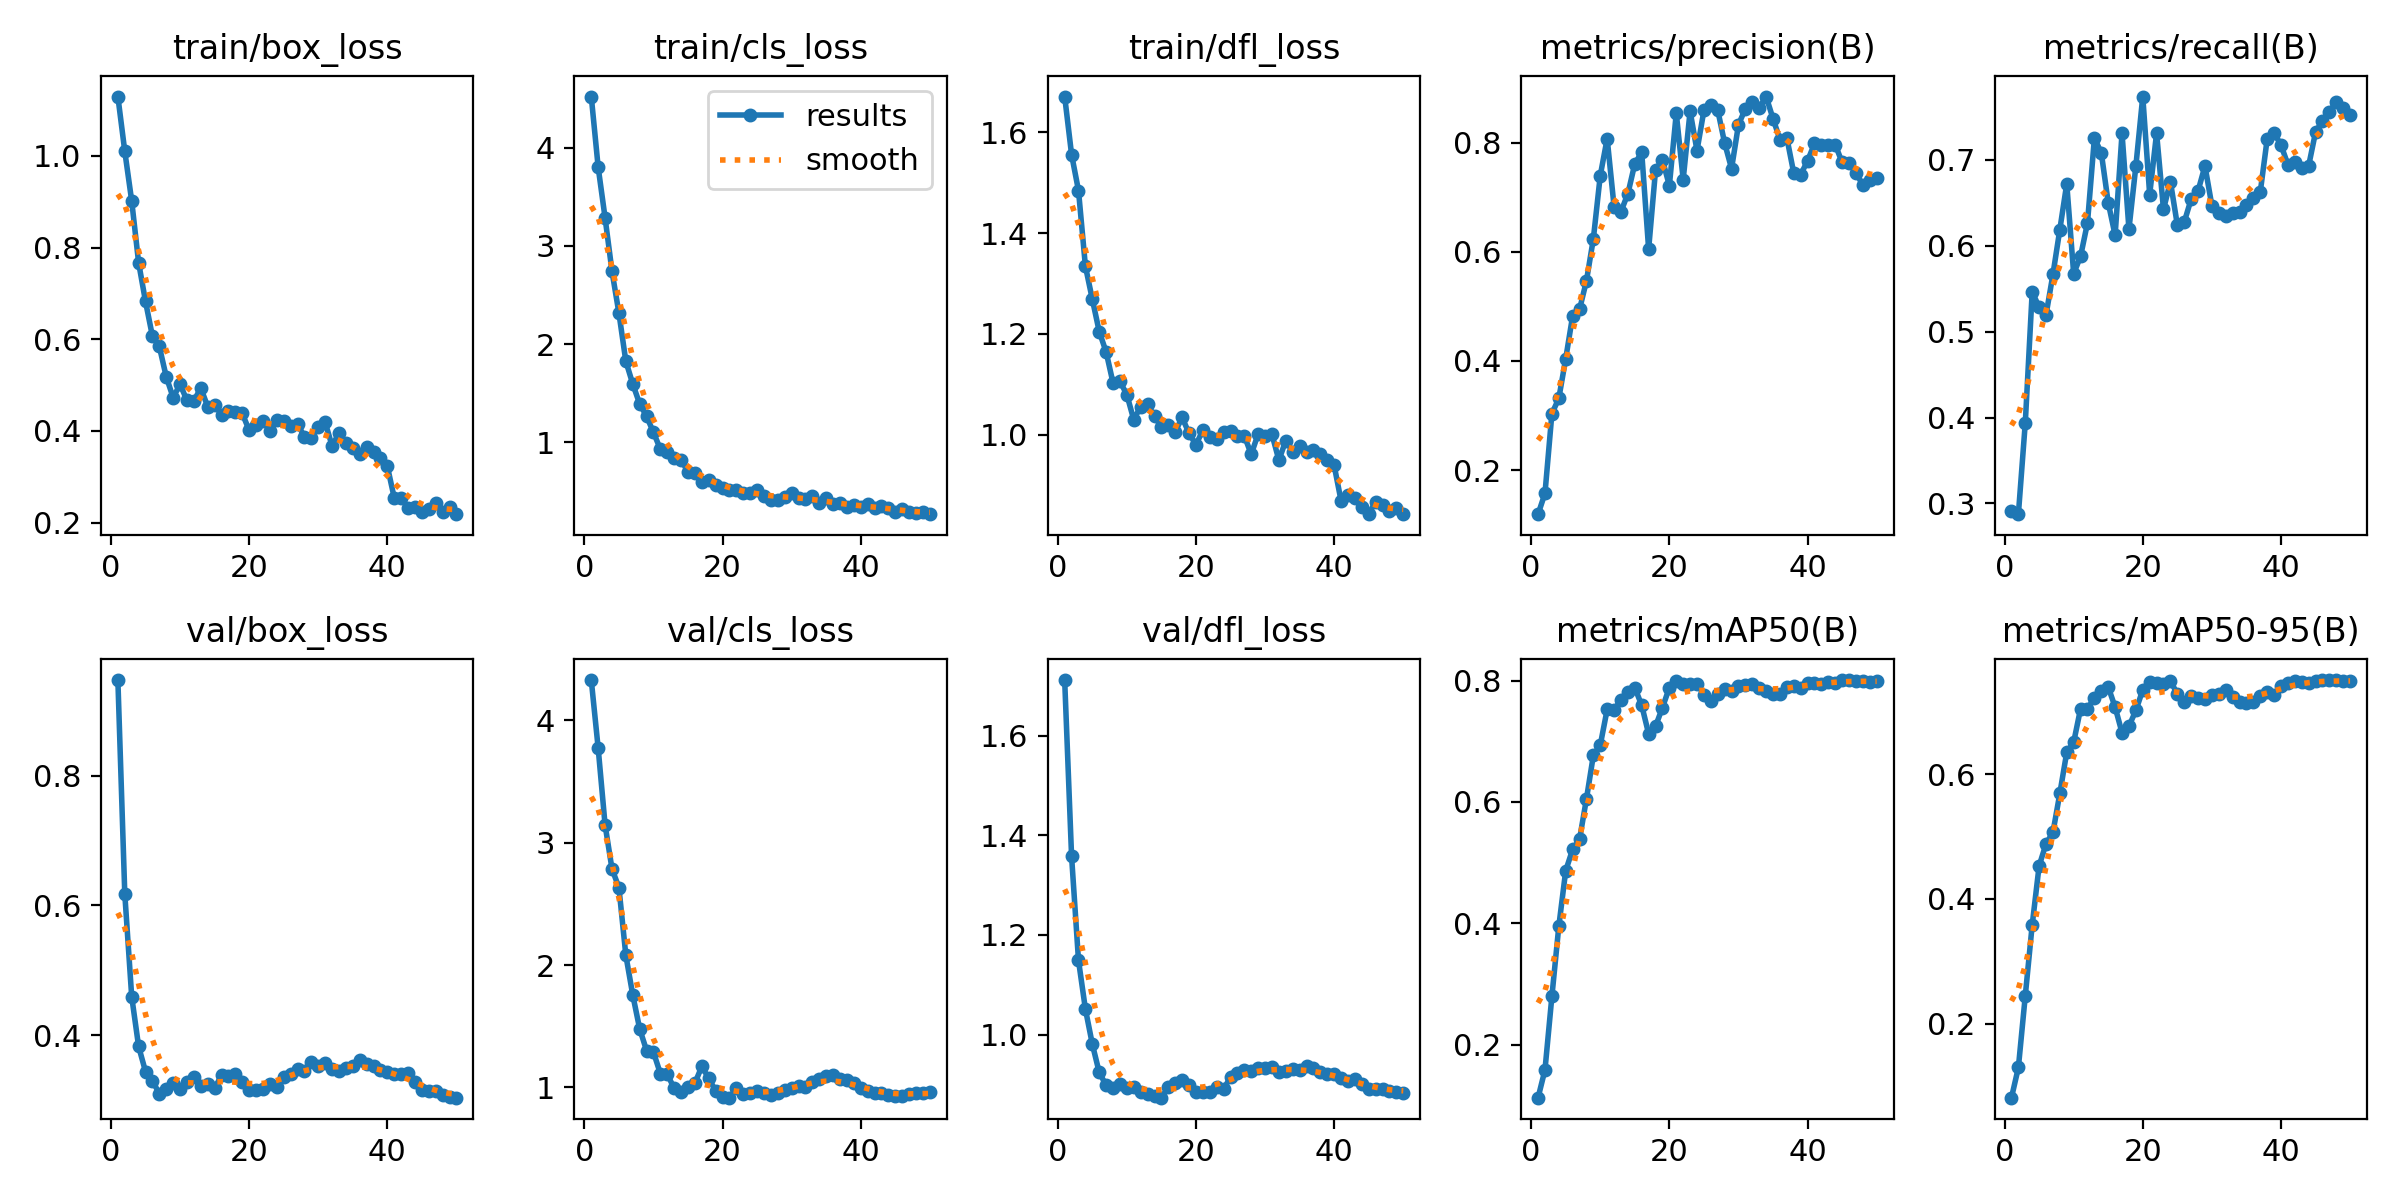

The data file committed next to this chart (first rows):
epoch, time, train/box_loss, train/cls_loss, train/dfl_loss, metrics/precision(B), metrics/recall(B), metrics/mAP50(B), metrics/mAP50-95(B), val/box_loss, val/cls_loss, val/dfl_loss, lr/pg0, lr/pg1, lr/pg2, lr/pg3, lr/pg4, lr/pg5, lr/pg6, lr/pg7
1, 8.272, 1.129, 4.518, 1.671, 0.119, 0.2915, 0.1126, 0.08131, 0.9475, 4.328, 1.711, 0.000343, 0.0001143, 0.000343, 0.0001143, 0.000343, 0.0001143, 0.000343, 0.0001143
2, 17.16, 1.01, 3.798, 1.556, 0.1573, 0.2876, 0.1585, 0.1297, 0.6178, 3.771, 1.358, 0.0007144, 0.0002381, 0.0007144, 0.0002381, 0.0007144, 0.0002381, 0.0007144, 0.0002381
3, 21.58, 0.9017, 3.284, 1.485, 0.3034, 0.394, 0.2796, 0.2448, 0.4594, 3.144, 1.149, 0.00107, 0.0003568, 0.00107, 0.0003568, 0.00107, 0.0003568, 0.00107, 0.0003568
4, 27.1, 0.7671, 2.74, 1.335, 0.3313, 0.5463, 0.3949, 0.3582, 0.3825, 2.785, 1.051, 0.001411, 0.0004704, 0.001411, 0.0004704, 0.001411, 0.0004704, 0.001411, 0.0004704
5, 30.89, 0.6823, 2.316, 1.269, 0.4041, 0.5283, 0.4867, 0.4526, 0.3437, 2.633, 0.981, 0.001737, 0.000579, 0.001737, 0.000579, 0.001737, 0.000579, 0.001737, 0.000579
6, 34.44, 0.6066, 1.826, 1.205, 0.4823, 0.5194, 0.5217, 0.4882, 0.3293, 2.081, 0.924, 0.002047, 0.0006824, 0.002047, 0.0006824, 0.002047, 0.0006824, 0.002047, 0.0006824
7, 37.84, 0.5841, 1.595, 1.164, 0.4943, 0.5665, 0.5384, 0.5064, 0.3097, 1.757, 0.8983, 0.002342, 0.0007807, 0.002342, 0.0007807, 0.002342, 0.0007807, 0.002342, 0.0007807
8, 41.24, 0.5181, 1.392, 1.103, 0.5468, 0.6188, 0.605, 0.569, 0.3167, 1.48, 0.8932, 0.002622, 0.000874, 0.002622, 0.000874, 0.002622, 0.000874, 0.002622, 0.000874
9, 44.62, 0.4727, 1.267, 1.106, 0.6238, 0.6719, 0.6767, 0.6348, 0.3264, 1.302, 0.9005, 0.002886, 0.0009621, 0.002886, 0.0009621, 0.002886, 0.0009621, 0.002886, 0.0009621
10, 47.83, 0.5017, 1.101, 1.079, 0.7399, 0.5673, 0.6936, 0.6508, 0.3172, 1.288, 0.8929, 0.003136, 0.001045, 0.003136, 0.001045, 0.003136, 0.001045, 0.003136, 0.001045
11, 50.99, 0.4665, 0.9311, 1.03, 0.8076, 0.5876, 0.7525, 0.7048, 0.3281, 1.113, 0.8955, 0.003369, 0.001123, 0.003369, 0.001123, 0.003369, 0.001123, 0.003369, 0.001123
12, 54.3, 0.4657, 0.8977, 1.056, 0.6828, 0.6264, 0.7522, 0.7042, 0.3346, 1.109, 0.8854, 0.003353, 0.001118, 0.003353, 0.001118, 0.003353, 0.001118, 0.003353, 0.001118
13, 57.39, 0.4935, 0.8382, 1.061, 0.6739, 0.7251, 0.7677, 0.7226, 0.321, 0.9923, 0.8814, 0.003268, 0.001089, 0.003268, 0.001089, 0.003268, 0.001089, 0.003268, 0.001089
14, 60.76, 0.4529, 0.8207, 1.037, 0.7067, 0.7079, 0.7816, 0.7326, 0.3246, 0.9614, 0.8773, 0.003184, 0.001061, 0.003184, 0.001061, 0.003184, 0.001061, 0.003184, 0.001061
15, 63.88, 0.4569, 0.7014, 1.015, 0.7617, 0.65, 0.7882, 0.7395, 0.3176, 1.002, 0.8734, 0.003099, 0.001033, 0.003099, 0.001033, 0.003099, 0.001033, 0.003099, 0.001033
16, 67.18, 0.4356, 0.6864, 1.018, 0.7824, 0.612, 0.7592, 0.7072, 0.3383, 1.036, 0.8945, 0.003014, 0.001005, 0.003014, 0.001005, 0.003014, 0.001005, 0.003014, 0.001005
17, 70.26, 0.4444, 0.5972, 1.006, 0.605, 0.7305, 0.7122, 0.6661, 0.3367, 1.172, 0.9022, 0.002929, 0.0009763, 0.002929, 0.0009763, 0.002929, 0.0009763, 0.002929, 0.0009763
18, 74.1, 0.4417, 0.6203, 1.034, 0.75, 0.6192, 0.7248, 0.6765, 0.3394, 1.074, 0.9082, 0.002844, 0.000948, 0.002844, 0.000948, 0.002844, 0.000948, 0.002844, 0.000948
19, 78.09, 0.4382, 0.5695, 1.003, 0.7688, 0.6924, 0.7555, 0.7019, 0.3276, 0.9723, 0.8983, 0.002759, 0.0009197, 0.002759, 0.0009197, 0.002759, 0.0009197, 0.002759, 0.0009197
20, 84.18, 0.4014, 0.5329, 0.9801, 0.7215, 0.7734, 0.7884, 0.7348, 0.3149, 0.9249, 0.8846, 0.002674, 0.0008914, 0.002674, 0.0008914, 0.002674, 0.0008914, 0.002674, 0.0008914
21, 88.06, 0.4124, 0.5207, 1.009, 0.8541, 0.6593, 0.7997, 0.7475, 0.3149, 0.9168, 0.8846, 0.002589, 0.0008631, 0.002589, 0.0008631, 0.002589, 0.0008631, 0.002589, 0.0008631
22, 91.14, 0.4214, 0.5158, 0.9945, 0.7326, 0.7309, 0.7944, 0.7457, 0.3165, 0.9947, 0.8846, 0.002504, 0.0008348, 0.002504, 0.0008348, 0.002504, 0.0008348, 0.002504, 0.0008348
23, 94.35, 0.3999, 0.4893, 0.991, 0.8579, 0.6422, 0.7951, 0.744, 0.324, 0.9452, 0.8951, 0.00242, 0.0008065, 0.00242, 0.0008065, 0.00242, 0.0008065, 0.00242, 0.0008065
24, 97.6, 0.4245, 0.4839, 1.005, 0.7857, 0.6745, 0.7952, 0.7485, 0.3193, 0.9579, 0.8913, 0.002335, 0.0007782, 0.002335, 0.0007782, 0.002335, 0.0007782, 0.002335, 0.0007782
25, 100.7, 0.4227, 0.5114, 1.007, 0.8592, 0.6241, 0.7769, 0.729, 0.3347, 0.9698, 0.9141, 0.00225, 0.0007499, 0.00225, 0.0007499, 0.00225, 0.0007499, 0.00225, 0.0007499
26, 104.1, 0.4097, 0.4515, 0.998, 0.8696, 0.6273, 0.7663, 0.7156, 0.34, 0.955, 0.9221, 0.002165, 0.0007216, 0.002165, 0.0007216, 0.002165, 0.0007216, 0.002165, 0.0007216
27, 107.2, 0.4152, 0.4187, 0.9978, 0.8598, 0.6541, 0.7772, 0.7255, 0.348, 0.9369, 0.9291, 0.00208, 0.0006934, 0.00208, 0.0006934, 0.00208, 0.0006934, 0.00208, 0.0006934
28, 110.4, 0.3873, 0.4172, 0.9611, 0.7993, 0.6636, 0.7857, 0.7212, 0.3447, 0.9521, 0.9271, 0.001995, 0.0006651, 0.001995, 0.0006651, 0.001995, 0.0006651, 0.001995, 0.0006651
29, 113.5, 0.3849, 0.4446, 1.002, 0.7527, 0.6927, 0.7823, 0.7196, 0.3582, 0.9784, 0.934, 0.00191, 0.0006368, 0.00191, 0.0006368, 0.00191, 0.0006368, 0.00191, 0.0006368
30, 116.5, 0.4078, 0.4861, 0.9967, 0.8329, 0.6465, 0.7917, 0.7272, 0.3527, 0.999, 0.933, 0.001825, 0.0006085, 0.001825, 0.0006085, 0.001825, 0.0006085, 0.001825, 0.0006085
31, 120.1, 0.4185, 0.4362, 1.001, 0.8625, 0.6383, 0.7934, 0.7275, 0.3572, 1.009, 0.9356, 0.001741, 0.0005802, 0.001741, 0.0005802, 0.001741, 0.0005802, 0.001741, 0.0005802
32, 123.3, 0.3674, 0.4193, 0.9494, 0.875, 0.6346, 0.7944, 0.7339, 0.348, 1.008, 0.9256, 0.001656, 0.0005519, 0.001656, 0.0005519, 0.001656, 0.0005519, 0.001656, 0.0005519
33, 126.3, 0.3951, 0.4518, 0.9883, 0.864, 0.6385, 0.7872, 0.7236, 0.3442, 1.041, 0.9264, 0.001571, 0.0005236, 0.001571, 0.0005236, 0.001571, 0.0005236, 0.001571, 0.0005236
34, 129.4, 0.373, 0.3819, 0.9664, 0.8848, 0.6386, 0.783, 0.7162, 0.349, 1.07, 0.9311, 0.001486, 0.0004953, 0.001486, 0.0004953, 0.001486, 0.0004953, 0.001486, 0.0004953
35, 132.5, 0.3625, 0.4294, 0.9777, 0.8443, 0.6472, 0.7785, 0.7146, 0.3524, 1.095, 0.9293, 0.001401, 0.000467, 0.001401, 0.000467, 0.001401, 0.000467, 0.001401, 0.000467
36, 136.2, 0.3502, 0.3727, 0.9658, 0.8059, 0.655, 0.7777, 0.7153, 0.3622, 1.104, 0.9378, 0.001316, 0.0004387, 0.001316, 0.0004387, 0.001316, 0.0004387, 0.001316, 0.0004387
37, 139.6, 0.3647, 0.3853, 0.969, 0.8091, 0.6621, 0.7889, 0.7248, 0.3549, 1.072, 0.9321, 0.001231, 0.0004104, 0.001231, 0.0004104, 0.001231, 0.0004104, 0.001231, 0.0004104
38, 142.7, 0.3544, 0.3464, 0.9625, 0.7445, 0.7237, 0.7912, 0.7307, 0.3518, 1.062, 0.9251, 0.001146, 0.0003821, 0.001146, 0.0003821, 0.001146, 0.0003821, 0.001146, 0.0003821
39, 145.7, 0.3413, 0.3597, 0.9504, 0.7418, 0.7309, 0.7883, 0.7263, 0.3468, 1.035, 0.9205, 0.001061, 0.0003538, 0.001061, 0.0003538, 0.001061, 0.0003538, 0.001061, 0.0003538
40, 149, 0.3226, 0.3415, 0.9388, 0.7666, 0.7172, 0.7952, 0.7413, 0.3435, 0.9932, 0.921, 0.0009766, 0.0003255, 0.0009766, 0.0003255, 0.0009766, 0.0003255, 0.0009766, 0.0003255
41, 167.2, 0.2538, 0.3742, 0.8688, 0.7987, 0.6942, 0.7966, 0.7456, 0.3398, 0.9685, 0.9126, 0.0008917, 0.0002972, 0.0008917, 0.0002972, 0.0008917, 0.0002972, 0.0008917, 0.0002972
42, 170.6, 0.2537, 0.3321, 0.8808, 0.7962, 0.6977, 0.7946, 0.7485, 0.3394, 0.9548, 0.9078, 0.0008068, 0.0002689, 0.0008068, 0.0002689, 0.0008068, 0.0002689, 0.0008068, 0.0002689
43, 173.8, 0.2325, 0.3523, 0.8744, 0.7962, 0.6906, 0.7979, 0.7471, 0.3422, 0.9534, 0.9103, 0.0007219, 0.0002406, 0.0007219, 0.0002406, 0.0007219, 0.0002406, 0.0007219, 0.0002406
44, 177.1, 0.2351, 0.3339, 0.857, 0.7967, 0.6926, 0.796, 0.7453, 0.3278, 0.9385, 0.9011, 0.000637, 0.0002123, 0.000637, 0.0002123, 0.000637, 0.0002123, 0.000637, 0.0002123
45, 180.2, 0.2227, 0.2959, 0.843, 0.7639, 0.7319, 0.8002, 0.7498, 0.3151, 0.9269, 0.8912, 0.0005522, 0.0001841, 0.0005522, 0.0001841, 0.0005522, 0.0001841, 0.0005522, 0.0001841
46, 183.3, 0.2302, 0.3205, 0.8669, 0.7636, 0.7452, 0.8009, 0.7506, 0.3139, 0.9299, 0.8909, 0.0004673, 0.0001558, 0.0004673, 0.0001558, 0.0004673, 0.0001558, 0.0004673, 0.0001558
47, 187, 0.2424, 0.2925, 0.8599, 0.7453, 0.7559, 0.7998, 0.7501, 0.3131, 0.9475, 0.8908, 0.0003824, 0.0001275, 0.0003824, 0.0001275, 0.0003824, 0.0001275, 0.0003824, 0.0001275
48, 190.5, 0.2233, 0.2818, 0.8487, 0.7221, 0.7673, 0.7993, 0.7504, 0.3074, 0.951, 0.8859, 0.0002975, 9.91726e-05, 0.0002975, 9.91726e-05, 0.0002975, 9.91726e-05, 0.0002975, 9.91726e-05
49, 196.1, 0.235, 0.2891, 0.8535, 0.7323, 0.7595, 0.7975, 0.7484, 0.3049, 0.9546, 0.8845, 0.0002126, 7.08784e-05, 0.0002126, 7.08784e-05, 0.0002126, 7.08784e-05, 0.0002126, 7.08784e-05
50, 202.2, 0.2185, 0.2699, 0.8422, 0.7355, 0.7518, 0.7987, 0.7483, 0.3034, 0.9625, 0.8834, 0.0001278, 4.25842e-05, 0.0001278, 4.25842e-05, 0.0001278, 4.25842e-05, 0.0001278, 4.25842e-05
